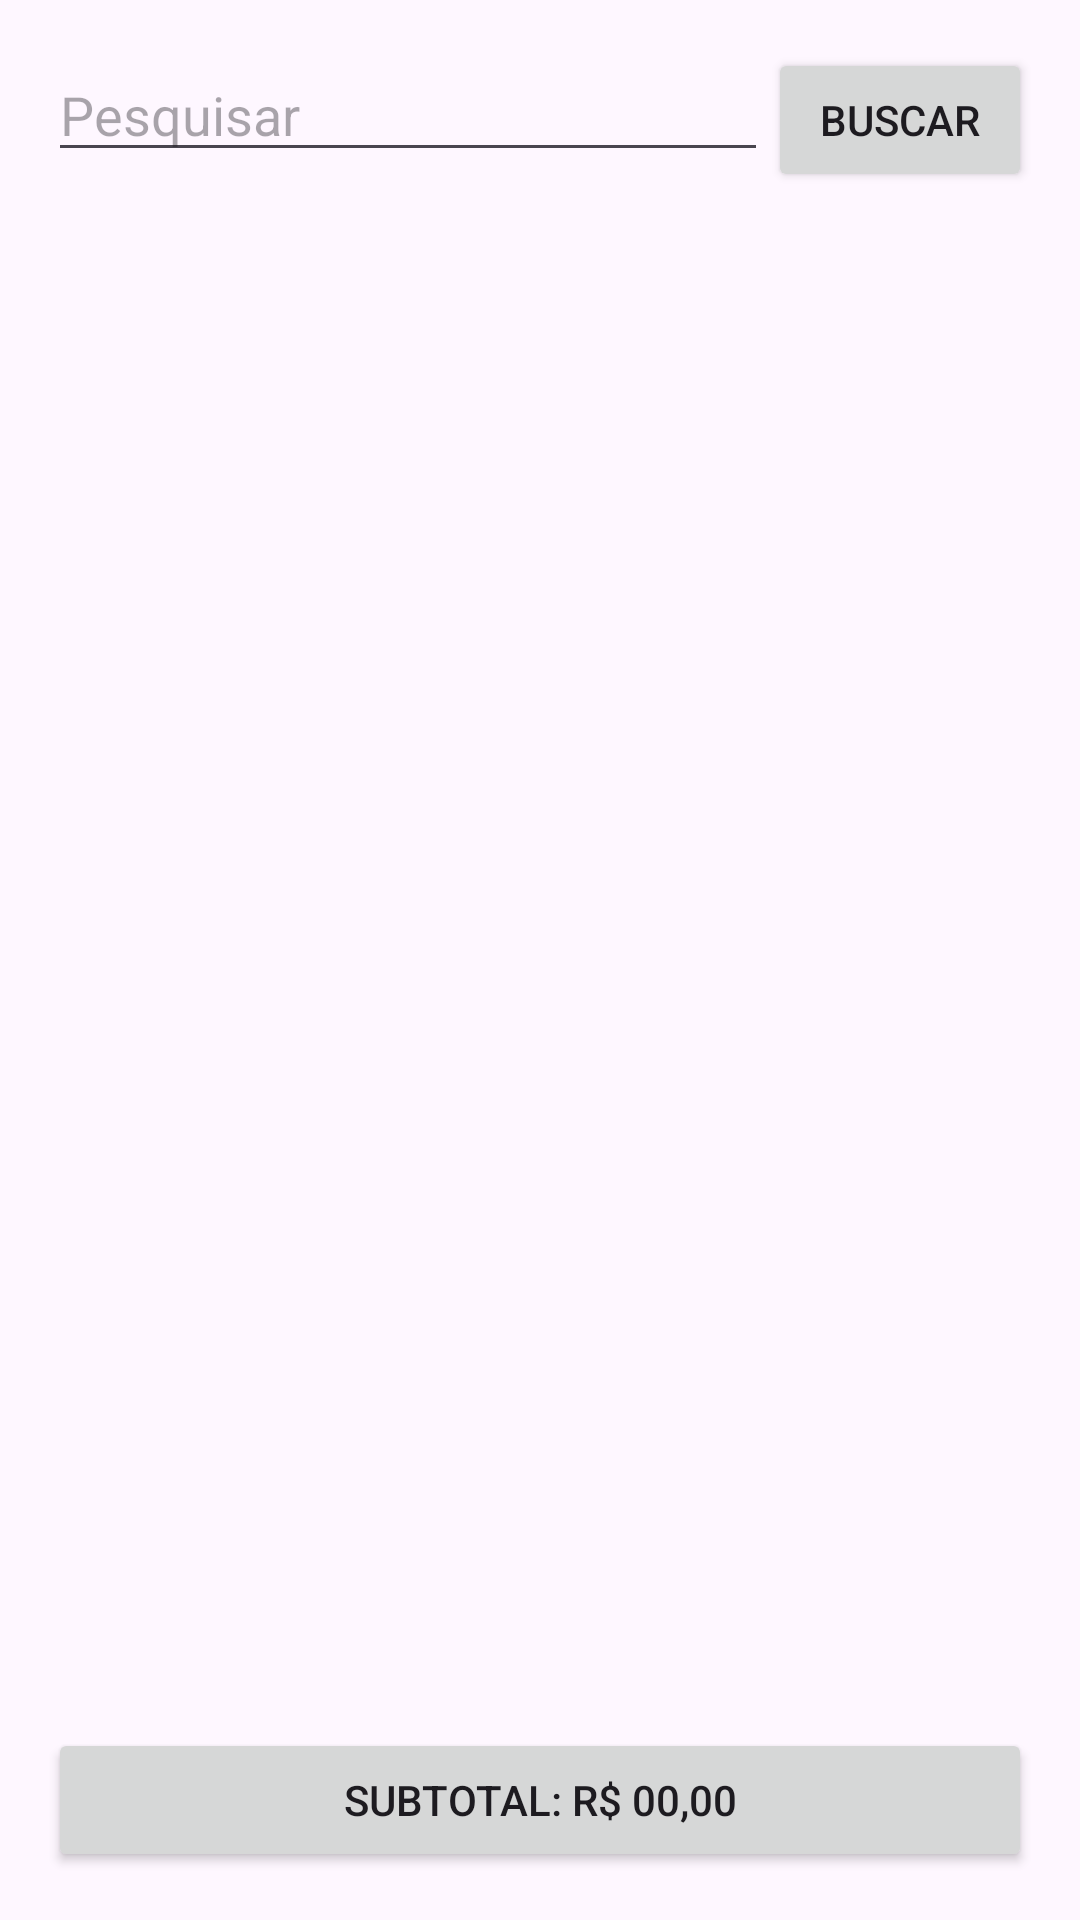

Layout XML and referenced resources for this Android screen:
<!-- AndroidManifest.xml: application theme Theme.Pdv -->
<!-- res/layout/fragment_venda.xml -->
<?xml version="1.0" encoding="utf-8"?>
<LinearLayout xmlns:android="http://schemas.android.com/apk/res/android"
    android:layout_width="match_parent"
    android:layout_height="match_parent"
    android:orientation="vertical"
    android:padding="16dp">

    <LinearLayout
        android:id="@+id/areaBusca"
        android:layout_width="match_parent"
        android:layout_height="wrap_content"
        android:orientation="horizontal">

        <EditText
            android:id="@+id/busca"
            android:layout_width="0dp"
            android:layout_height="wrap_content"
            android:layout_weight="1"
            android:hint="Pesquisar"
            android:inputType="text" />

        <Button
            android:id="@+id/buscar"
            android:layout_width="wrap_content"
            android:layout_height="wrap_content"
            android:text="Buscar" />


    </LinearLayout>

    <ProgressBar
        android:id="@+id/progresso"
        android:layout_width="wrap_content"
        android:layout_height="wrap_content"
        android:layout_gravity="center_horizontal"
        android:visibility="gone" />

    <TextView
        android:id="@+id/mensagem"
        android:layout_width="match_parent"
        android:layout_height="wrap_content"
        android:gravity="center"
        android:padding="24dp"
        android:text="Nenhuma mercadoria encontrada"
        android:visibility="gone" />

    <androidx.recyclerview.widget.RecyclerView
        android:id="@+id/lista"
        android:layout_width="match_parent"
        android:layout_height="302dp"
        android:layout_weight="1" />

    <View
        android:id="@+id/divisorCarrinho"
        android:layout_width="match_parent"
        android:layout_height="2dp"
        android:layout_marginTop="8dp"
        android:layout_marginBottom="8dp"
        android:background="?android:attr/listDivider"
        android:visibility="gone" />

    <TextView
        android:id="@+id/carrinhoLabel"
        android:layout_width="match_parent"
        android:layout_height="wrap_content"
        android:text="Expandir carrinho"
        android:visibility="gone"/>

    <androidx.recyclerview.widget.RecyclerView
        android:id="@+id/listaCarrinho"
        android:paddingTop="7dp"
        android:layout_width="match_parent"
        android:layout_height="7dp"
        android:layout_weight="1"
        android:visibility="gone"/>

    <Button
        android:id="@+id/prosseguir"
        android:layout_width="match_parent"
        android:layout_height="wrap_content"
        android:text="Subtotal: R$ 00,00" />
</LinearLayout>
<!-- resources referenced by this layout -->
<resources>
  <style name="Theme.Pdv" parent="Base.Theme.Pdv">
          <item name="windowActionBar">false</item>
          <item name="windowNoTitle">true</item>
      </style>
  <style name="Base.Theme.Pdv" parent="Theme.Material3.DayNight">
          
          <item name="colorPrimary">@color/botao_fundo</item>
  
      </style>
  <color name="botao_fundo">#FF9900</color>
</resources>
